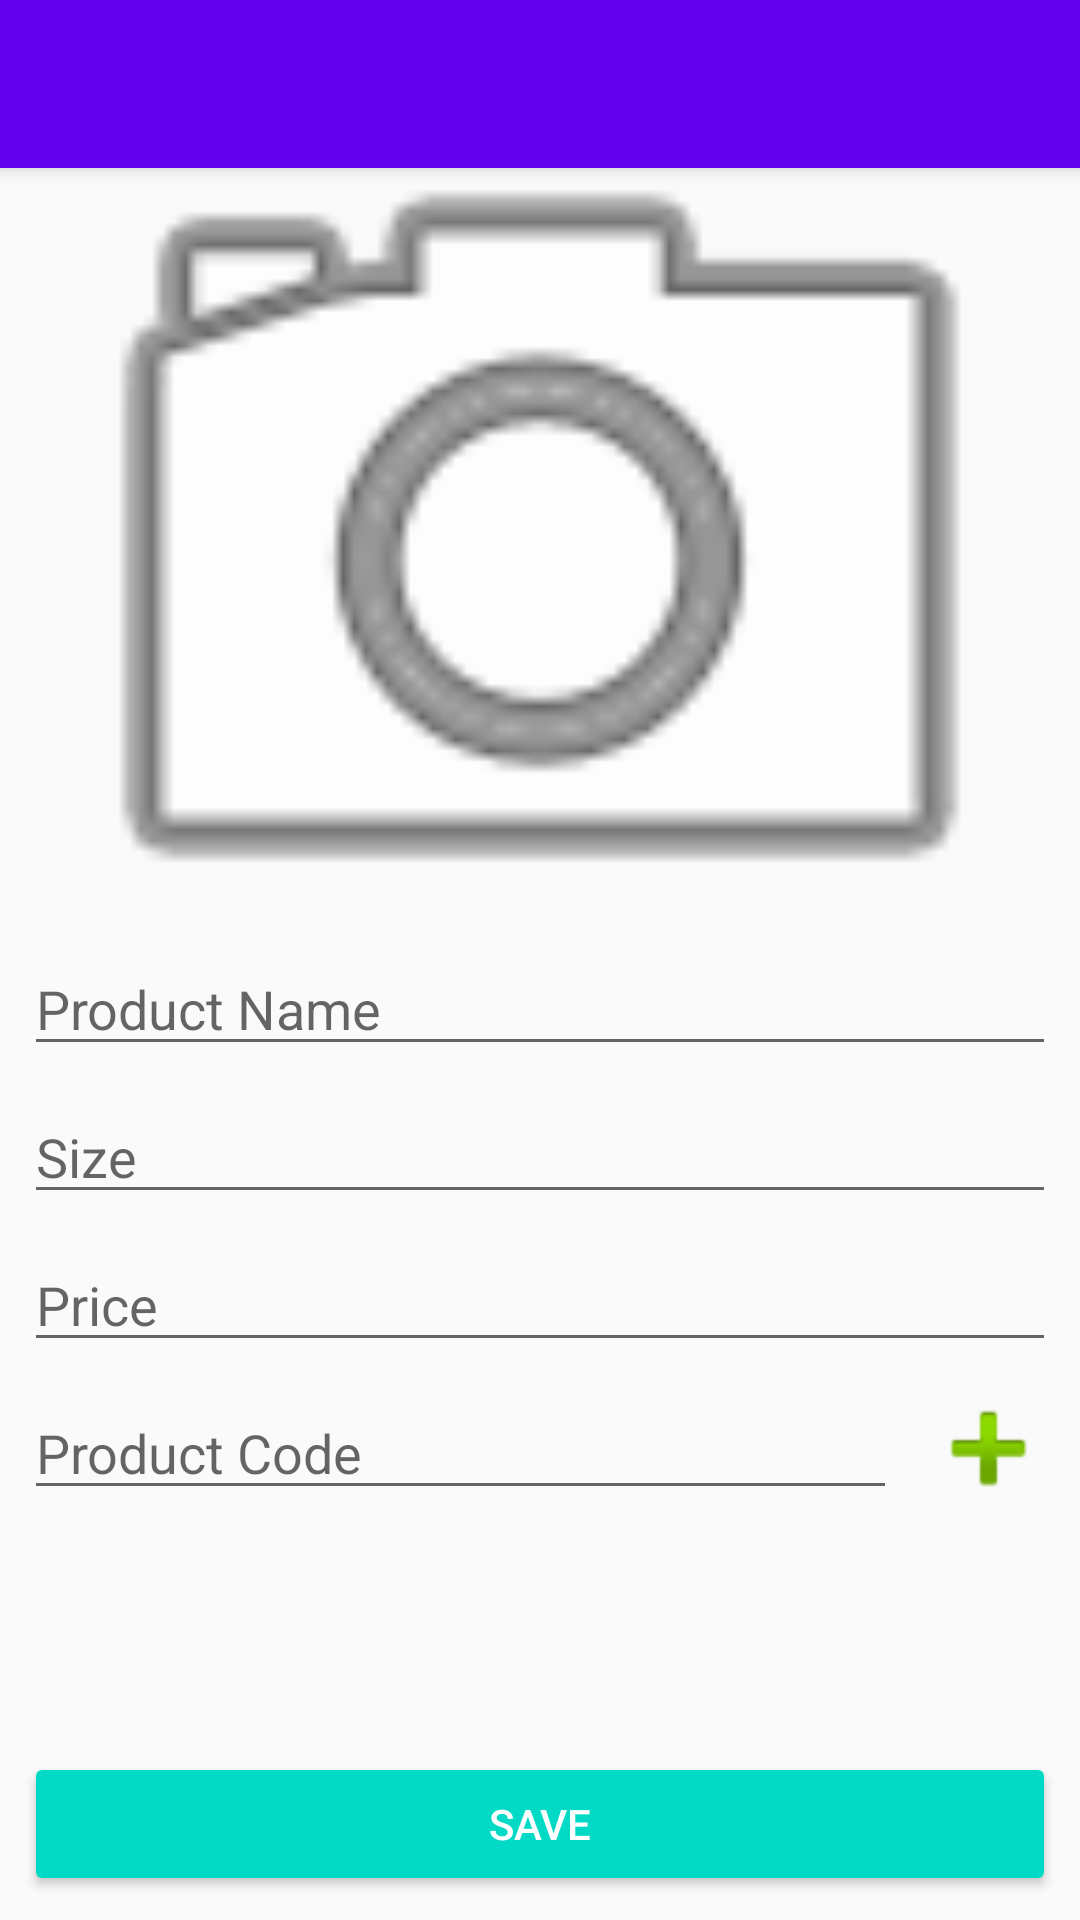

Reconstruct the res/layout file that produces this screen, plus the resources it refers to.
<!-- AndroidManifest.xml: activity theme AppTheme.NoActionBar -->
<!-- res/layout/activity_add_product.xml -->
<?xml version="1.0" encoding="utf-8"?>
<androidx.coordinatorlayout.widget.CoordinatorLayout xmlns:android="http://schemas.android.com/apk/res/android"
    xmlns:app="http://schemas.android.com/apk/res-auto"
    xmlns:tools="http://schemas.android.com/tools"
    android:layout_width="match_parent"
    android:layout_height="match_parent"
    tools:context=".AddProductActivity">

    <com.google.android.material.appbar.AppBarLayout
        android:layout_width="match_parent"
        android:layout_height="wrap_content"
        android:theme="@style/AppTheme.AppBarOverlay">

        <androidx.appcompat.widget.Toolbar
            android:id="@+id/toolbar"
            android:layout_width="match_parent"
            android:layout_height="?attr/actionBarSize"
            android:background="?attr/colorPrimary"
            app:popupTheme="@style/AppTheme.PopupOverlay" />

    </com.google.android.material.appbar.AppBarLayout>

    <include layout="@layout/content_add_product" />

</androidx.coordinatorlayout.widget.CoordinatorLayout>
<!-- res/layout/content_add_product.xml (included above) -->
<?xml version="1.0" encoding="utf-8"?>
<androidx.constraintlayout.widget.ConstraintLayout xmlns:android="http://schemas.android.com/apk/res/android"
    xmlns:app="http://schemas.android.com/apk/res-auto"
    xmlns:tools="http://schemas.android.com/tools"
    android:layout_width="match_parent"
    android:layout_height="match_parent"
    app:layout_behavior="@string/appbar_scrolling_view_behavior">


    <ImageView
        android:id="@+id/imageView_product"
        android:layout_width="0dp"
        android:layout_height="250dp"
        android:scaleType="centerCrop"
        app:layout_constraintEnd_toEndOf="parent"
        app:layout_constraintStart_toStartOf="parent"
        app:layout_constraintTop_toTopOf="parent"
        app:srcCompat="@android:drawable/ic_menu_camera" />

    <EditText
        android:id="@+id/editText_name"
        android:layout_width="0dp"
        android:layout_height="wrap_content"
        android:layout_marginStart="8dp"
        android:layout_marginLeft="8dp"
        android:layout_marginTop="8dp"
        android:layout_marginEnd="8dp"
        android:layout_marginRight="8dp"
        android:ems="10"
        android:hint="Product Name"
        android:inputType="textPersonName"
        app:layout_constraintEnd_toEndOf="parent"
        app:layout_constraintStart_toStartOf="parent"
        app:layout_constraintTop_toBottomOf="@+id/imageView_product" />

    <EditText
        android:id="@+id/editText_price"
        android:layout_width="0dp"
        android:layout_height="wrap_content"
        android:layout_marginStart="8dp"
        android:layout_marginLeft="8dp"
        android:layout_marginTop="8dp"
        android:layout_marginEnd="8dp"
        android:layout_marginRight="8dp"
        android:ems="10"
        android:hint="Price"
        android:inputType="numberDecimal"
        app:layout_constraintEnd_toEndOf="parent"
        app:layout_constraintStart_toStartOf="parent"
        app:layout_constraintTop_toBottomOf="@+id/editText_size" />

    <EditText
        android:id="@+id/editText_size"
        android:layout_width="0dp"
        android:layout_height="wrap_content"
        android:layout_marginStart="8dp"
        android:layout_marginLeft="8dp"
        android:layout_marginTop="8dp"
        android:layout_marginEnd="8dp"
        android:layout_marginRight="8dp"
        android:ems="10"
        android:hint="Size"
        android:inputType="textPersonName"
        app:layout_constraintEnd_toEndOf="parent"
        app:layout_constraintStart_toStartOf="parent"
        app:layout_constraintTop_toBottomOf="@+id/editText_name" />

    <EditText
        android:id="@+id/editText_code"
        android:layout_width="0dp"
        android:layout_height="wrap_content"
        android:layout_marginStart="8dp"
        android:layout_marginLeft="8dp"
        android:layout_marginTop="8dp"
        android:layout_marginEnd="8dp"
        android:layout_marginRight="8dp"
        android:ems="10"
        android:hint="Product Code"
        android:inputType="textPersonName"
        app:layout_constraintEnd_toStartOf="@+id/imageView_qr"
        app:layout_constraintStart_toStartOf="parent"
        app:layout_constraintTop_toBottomOf="@+id/editText_price" />

    <ImageView
        android:id="@+id/imageView_qr"
        android:layout_width="45dp"
        android:layout_height="45dp"
        android:layout_marginEnd="8dp"
        android:layout_marginRight="8dp"
        app:layout_constraintBottom_toBottomOf="@+id/editText_code"
        app:layout_constraintEnd_toEndOf="parent"
        app:layout_constraintTop_toTopOf="@+id/editText_code"
        app:srcCompat="@android:drawable/ic_input_add" />

    <Button
        android:id="@+id/button_save"
        style="@style/Widget.AppCompat.Button.Colored"
        android:layout_width="0dp"
        android:layout_height="wrap_content"
        android:layout_marginStart="8dp"
        android:layout_marginLeft="8dp"
        android:layout_marginEnd="8dp"
        android:layout_marginRight="8dp"
        android:layout_marginBottom="8dp"
        android:text="Save"
        app:layout_constraintBottom_toBottomOf="parent"
        app:layout_constraintEnd_toEndOf="parent"
        app:layout_constraintStart_toStartOf="parent" />

</androidx.constraintlayout.widget.ConstraintLayout>
<!-- resources referenced by this layout -->
<resources>
  <style name="AppTheme.AppBarOverlay" parent="ThemeOverlay.AppCompat.Dark.ActionBar" />
  <style name="AppTheme.PopupOverlay" parent="ThemeOverlay.AppCompat.Light" />
  <style name="AppTheme.NoActionBar">
          <item name="windowActionBar">false</item>
          <item name="windowNoTitle">true</item>
      </style>
</resources>
